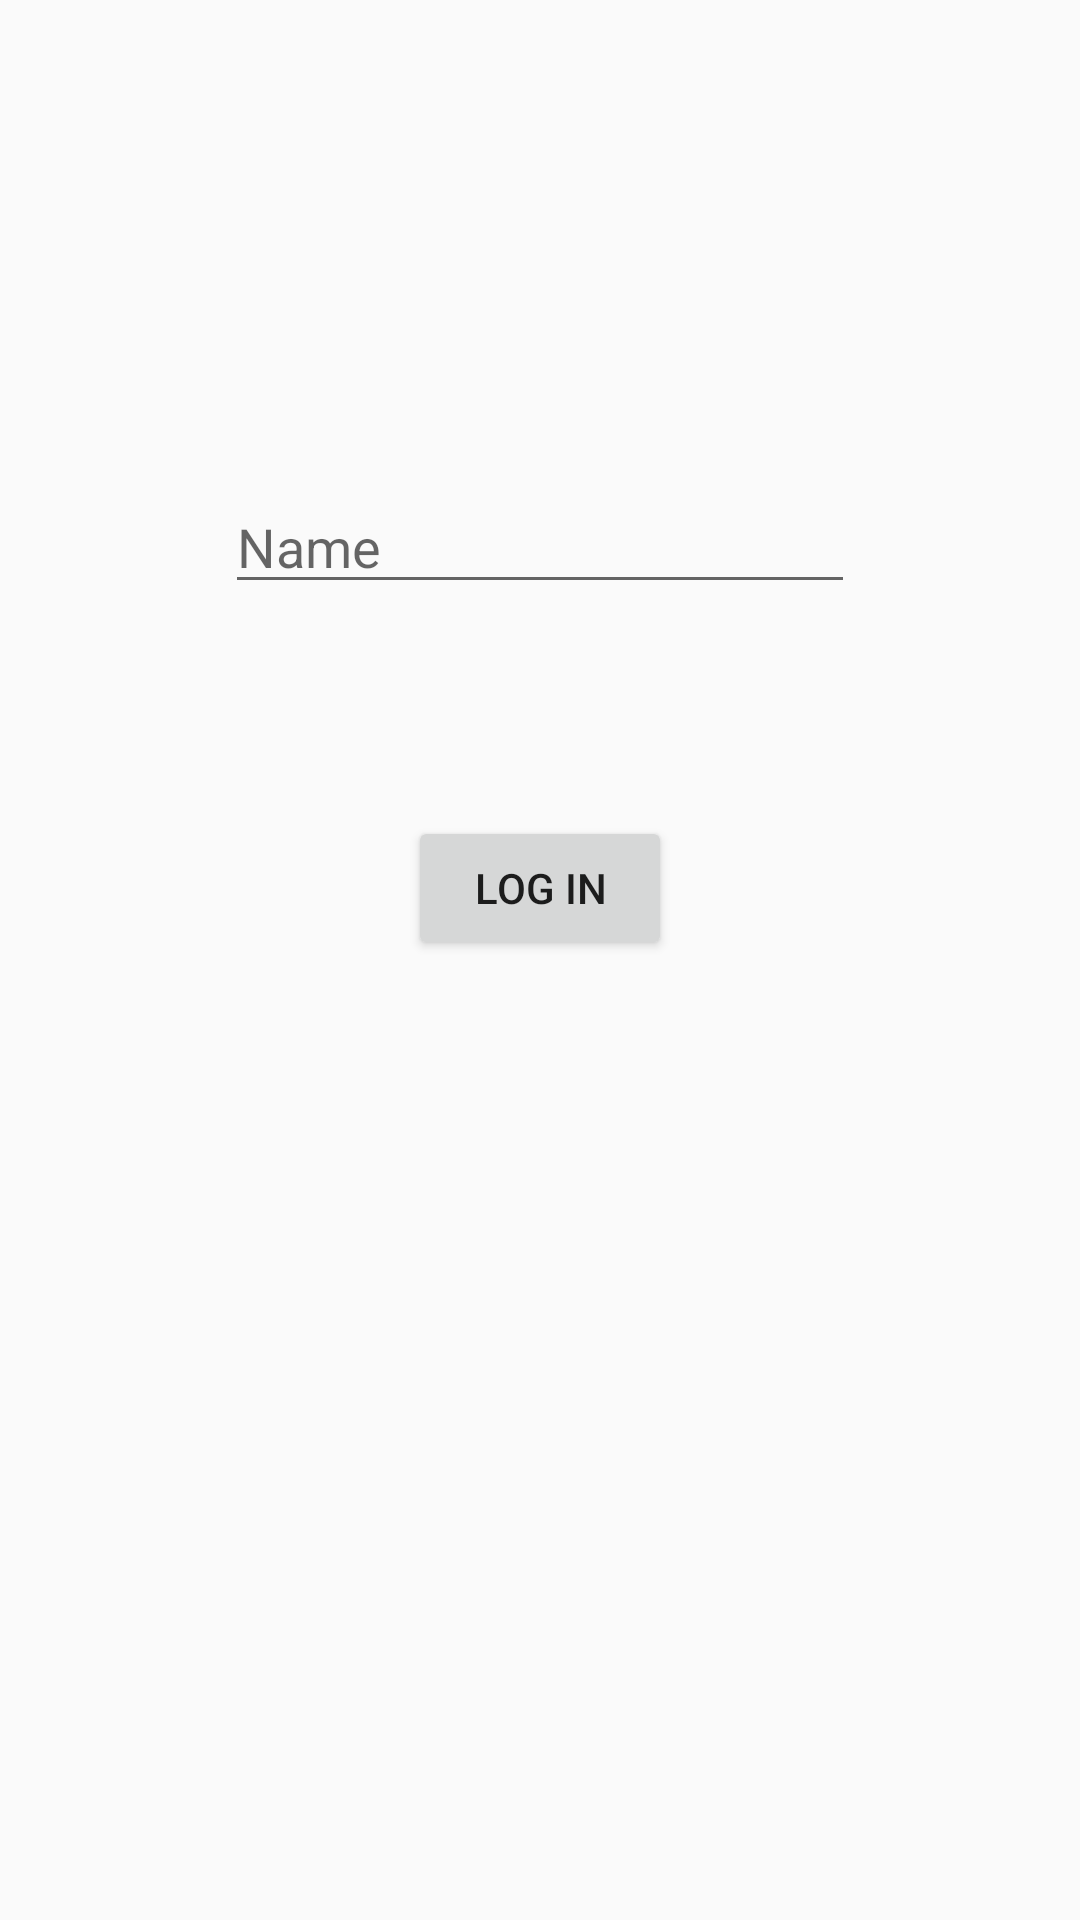

Reconstruct the res/layout file that produces this screen, plus the resources it refers to.
<!-- AndroidManifest.xml: application theme AppTheme -->
<!-- res/layout/activity_main.xml -->
<?xml version="1.0" encoding="utf-8"?>
<androidx.constraintlayout.widget.ConstraintLayout xmlns:android="http://schemas.android.com/apk/res/android"
    xmlns:app="http://schemas.android.com/apk/res-auto"
    xmlns:tools="http://schemas.android.com/tools"
    android:layout_width="match_parent"
    android:layout_height="match_parent"
    tools:context=".MainActivity">

    <EditText
        android:id="@+id/nameText"
        android:layout_width="wrap_content"
        android:layout_height="wrap_content"
        android:ems="10"
        android:hint="@string/name"
        android:autofillHints="@string/name"
        android:inputType="textPersonName"
        app:layout_constraintEnd_toEndOf="parent"
        app:layout_constraintStart_toStartOf="parent"
        app:layout_constraintTop_toTopOf="@+id/guideline2" />

    <Button
        android:id="@+id/loginBtn"
        android:layout_width="wrap_content"
        android:layout_height="wrap_content"
        android:text="@string/login"
        android:onClick="login"
        app:layout_constraintBottom_toTopOf="@+id/guideline4"
        app:layout_constraintEnd_toEndOf="parent"
        app:layout_constraintStart_toStartOf="parent" />

    <androidx.constraintlayout.widget.Guideline
        android:id="@+id/guideline2"
        android:layout_width="wrap_content"
        android:layout_height="wrap_content"
        android:orientation="horizontal"
        app:layout_constraintGuide_percent="0.25" />

    <androidx.constraintlayout.widget.Guideline
        android:id="@+id/guideline4"
        android:layout_width="wrap_content"
        android:layout_height="wrap_content"
        android:orientation="horizontal"
        app:layout_constraintGuide_percent="0.5" />

</androidx.constraintlayout.widget.ConstraintLayout>
<!-- resources referenced by this layout -->
<resources>
  <string name="login">Log in</string>
  <string name="name">Name</string>
  <style name="AppTheme" parent="Theme.AppCompat.Light.DarkActionBar">
          
          <item name="colorPrimary">@color/colorPrimary</item>
          <item name="colorPrimaryDark">@color/colorPrimaryDark</item>
          <item name="colorAccent">@color/colorAccent</item>
      </style>
  <!-- not gathered from this repository: default colours our renderer supplied (Android Studio template values) -->
  <color name="colorPrimary">#FF6200EE</color>
  <color name="colorPrimaryDark">#FF3700B3</color>
  <color name="colorAccent">#FF03DAC5</color>
</resources>
